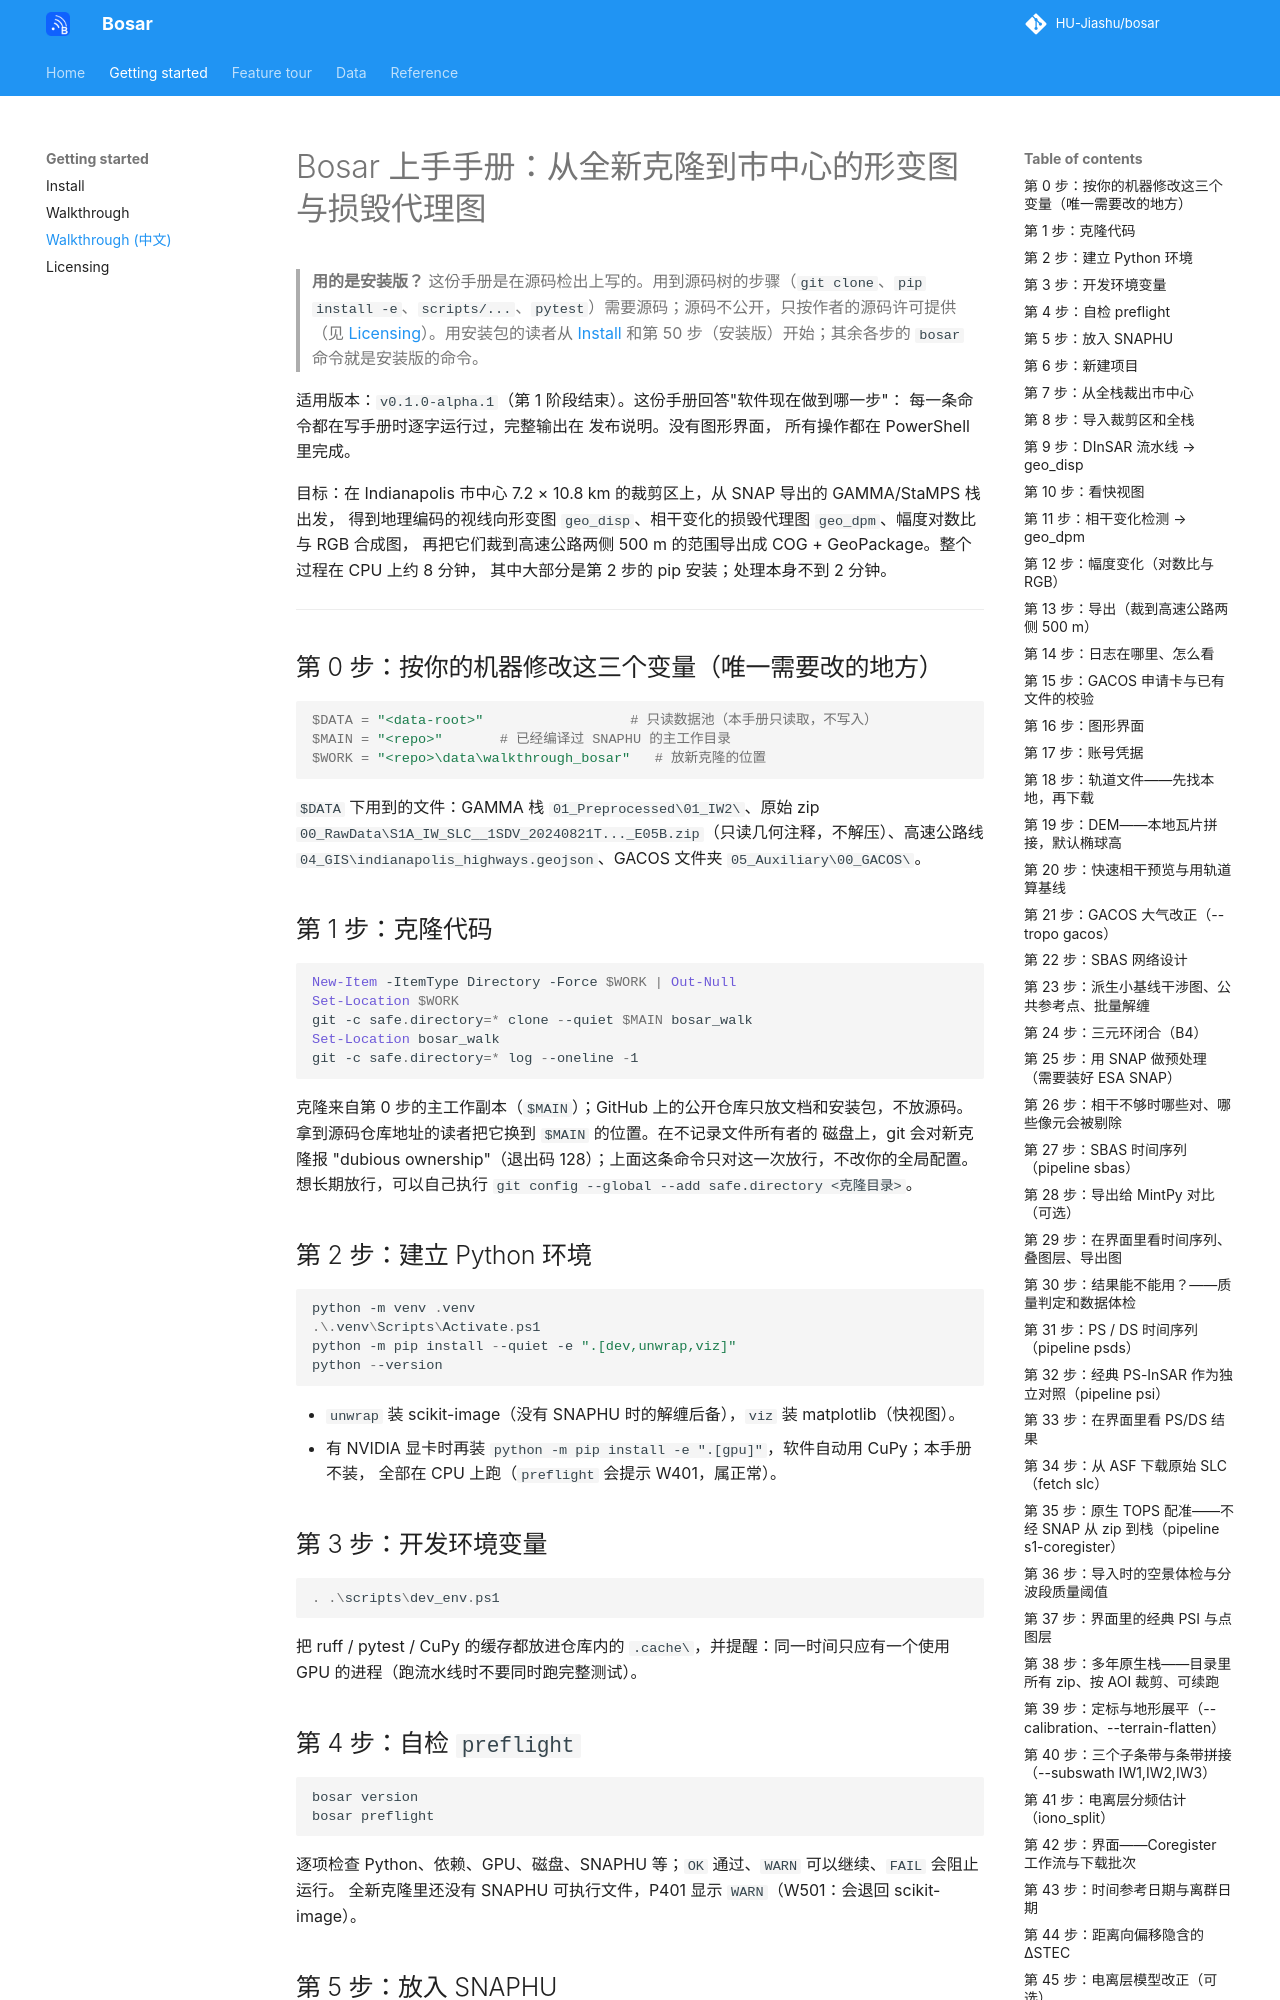

repository: HU-Jiashu/bosar · page: WALKTHROUGH_zh/index.html · generator: mkdocs

# Bosar 上手手册：从全新克隆到市中心的形变图与损毁代理图

> **用的是安装版？** 这份手册是在源码检出上写的。用到源码树的步骤（`git clone`、`pip install -e`、`scripts/...`、`pytest`）需要源码；源码不公开，只按作者的源码许可提供（见 [Licensing](LICENSING.md)）。用安装包的读者从 [Install](install.md) 和第 50 步（安装版）开始；其余各步的 `bosar` 命令就是安装版的命令。

适用版本：`v0.1.0-alpha.1`（第 1 阶段结束）。这份手册回答"软件现在做到哪一步"：
每一条命令都在写手册时逐字运行过，完整输出在
发布说明。没有图形界面，
所有操作都在 PowerShell 里完成。

目标：在 Indianapolis 市中心 7.2 × 10.8 km 的裁剪区上，从 SNAP 导出的 GAMMA/StaMPS 栈出发，
得到地理编码的视线向形变图 `geo_disp`、相干变化的损毁代理图 `geo_dpm`、幅度对数比与 RGB 合成图，
再把它们裁到高速公路两侧 500 m 的范围导出成 COG + GeoPackage。整个过程在 CPU 上约 8 分钟，
其中大部分是第 2 步的 pip 安装；处理本身不到 2 分钟。

---

## 第 0 步：按你的机器修改这三个变量（唯一需要改的地方）

```powershell
$DATA = "<data-root>"                  # 只读数据池（本手册只读取，不写入）
$MAIN = "<repo>"       # 已经编译过 SNAPHU 的主工作目录
$WORK = "<repo>\data\walkthrough_bosar"   # 放新克隆的位置
```

`$DATA` 下用到的文件：GAMMA 栈 `01_Preprocessed\01_IW2\`、原始 zip
`00_RawData\S1A_IW_SLC__1SDV_20240821T..._E05B.zip`（只读几何注释，不解压）、高速公路线
`04_GIS\indianapolis_highways.geojson`、GACOS 文件夹 `05_Auxiliary\00_GACOS\`。

## 第 1 步：克隆代码

```powershell
New-Item -ItemType Directory -Force $WORK | Out-Null
Set-Location $WORK
git -c safe.directory=* clone --quiet $MAIN bosar_walk
Set-Location bosar_walk
git -c safe.directory=* log --oneline -1
```

克隆来自第 0 步的主工作副本（`$MAIN`）；GitHub 上的公开仓库只放文档和安装包，不放源码。拿到源码仓库地址的读者把它换到 `$MAIN` 的位置。在不记录文件所有者的
磁盘上，git 会对新克隆报 "dubious ownership"（退出码 128）；上面这条命令只对这一次放行，不改你的全局配置。
想长期放行，可以自己执行 `git config --global --add safe.directory <克隆目录>`。

## 第 2 步：建立 Python 环境

```powershell
python -m venv .venv
.\.venv\Scripts\Activate.ps1
python -m pip install --quiet -e ".[dev,unwrap,viz]"
python --version
```

- `unwrap` 装 scikit-image（没有 SNAPHU 时的解缠后备），`viz` 装 matplotlib（快视图）。
- 有 NVIDIA 显卡时再装 `python -m pip install -e ".[gpu]"`，软件自动用 CuPy；本手册不装，
  全部在 CPU 上跑（`preflight` 会提示 W401，属正常）。

## 第 3 步：开发环境变量

```powershell
. .\scripts\dev_env.ps1
```

把 ruff / pytest / CuPy 的缓存都放进仓库内的 `.cache\`，并提醒：同一时间只应有一个使用 GPU
的进程（跑流水线时不要同时跑完整测试）。

## 第 4 步：自检 `preflight`

```powershell
bosar version
bosar preflight
```

逐项检查 Python、依赖、GPU、磁盘、SNAPHU 等；`OK` 通过、`WARN` 可以继续、`FAIL` 会阻止运行。
全新克隆里还没有 SNAPHU 可执行文件，P401 显示 `WARN`（W501：会退回 scikit-image）。

## 第 5 步：放入 SNAPHU

```powershell
New-Item -ItemType Directory -Force packaging\bin\win-x64 | Out-Null
Copy-Item "$MAIN\packaging\bin\win-x64\snaphu.exe" packaging\bin\win-x64\
bosar preflight | Select-String "P401"
```

SNAPHU 2.0.6 由 `packaging\snaphu\build.ps1` 用 MinGW-w64 编译；它和 author 在 WSL 里跑的 SNAPHU 对同样输入给出逐像素相同的结果。
二进制文件不进 git（许可证与平台原因），所以新克隆要从主目录复制或自己编译。复制后 P401 为 `OK`。

## 第 6 步：新建项目

```powershell
bosar project new walk --name walk_demo --storage-mode full
```

项目就是一个文件夹：`project.json`（步骤、参数、产品清单）、`products\`、`logs\`、`scratch\`。
`full` 保留全部中间产品（便于查看）；默认的 `minimal` 会在链结束后删除可再生的中间文件。
